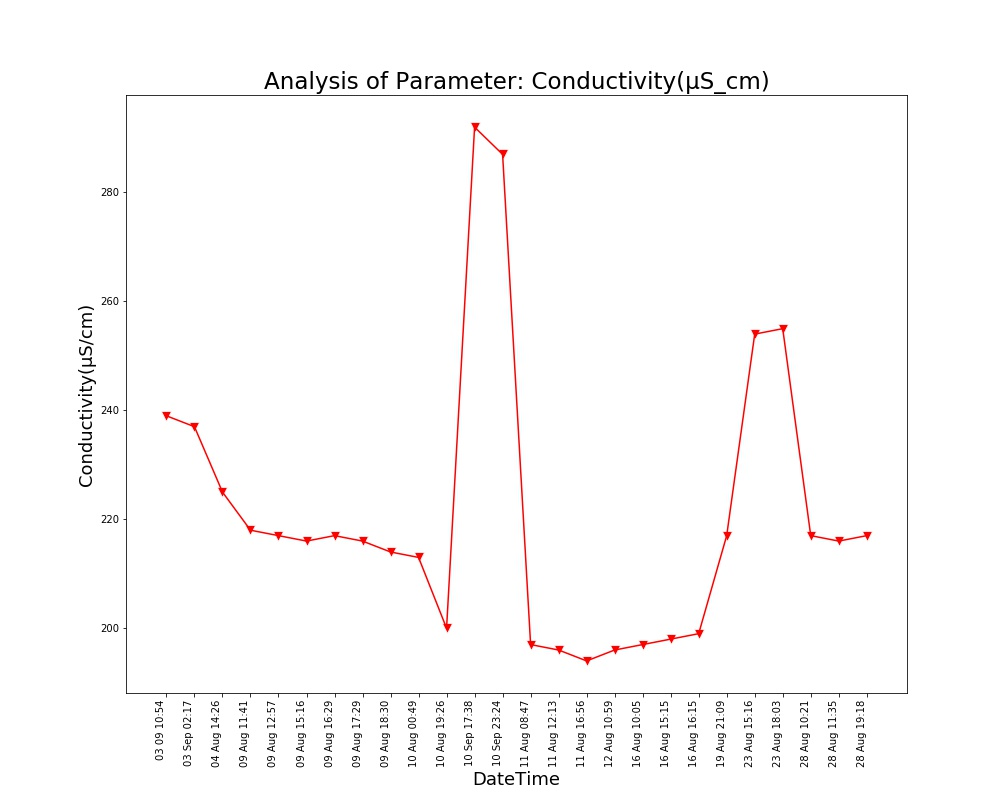

The data file committed next to this chart (first rows):
Unnamed: 0, DateTime, Date, Time, Conductivity(µS/cm)
0.0, 04 Aug 14:26, 04 Aug 2021, 14:26:24, 225.0
1.0, 09 Aug 11:41, 09 Aug 2021, 11:41:48, 218.0
2.0, 09 Aug 12:57, 09 Aug 2021, 12:57:04, 217.0
3.0, 09 Aug 15:16, 09 Aug 2021, 15:16:19, 216.0
4.0, 09 Aug 16:29, 09 Aug 2021, 16:29:24, 217.0
5.0, 09 Aug 17:29, 09 Aug 2021, 17:29:51, 216.0
6.0, 09 Aug 18:30, 09 Aug 2021, 18:30:16, 214.0
7.0, 10 Aug 00:49, 10 Aug 2021, 00:49:39, 213.0
8.0, 10 Aug 19:26, 10 Aug 2021, 19:26:33, 200.0
9.0, 11 Aug 08:47, 11 Aug 2021, 08:47:06, 197.0
10.0, 11 Aug 12:13, 11 Aug 2021, 12:13:36, 196.0
11.0, 11 Aug 16:56, 11 Aug 2021, 16:56:21, 194.0
12.0, 12 Aug 10:59, 12 Aug 2021, 10:59:37, 196.0
13.0, 16 Aug 10:05, 16 Aug 2021, 10:05:25, 197.0
14.0, 16 Aug 15:15, 16 Aug 2021, 15:15:28, 198.0
15.0, 16 Aug 16:15, 16 Aug 2021, 16:15:54, 199.0
16.0, 19 Aug 21:09, 19 Aug 2021, 21:09:25, 217.0
17.0, 23 Aug 15:16, 23 Aug 2021, 15:16:38, 254.0
18.0, 23 Aug 18:03, 23 Aug 2021, 18:03:46, 255.0
19.0, 28 Aug 10:21, 28 Aug 2021, 10:21:18, 217.0
20.0, 28 Aug 11:35, 28 Aug 2021, 11:35:06, 216.0
21.0, 28 Aug 19:18, 28 Aug 2021, 19:18:38, 217.0
, 03 Sep 02:17, 03 Sep 2021, 02:17:33, 237.0
, 03 09 10:54, 03 Sep 2021, 10:54:46, 239.0
, 10 Sep 17:38, 10 Sep 2021, 17:38:26, 292.0
, 10 Sep 23:24, 10 Sep 2021, 23:24:03, 287.0
